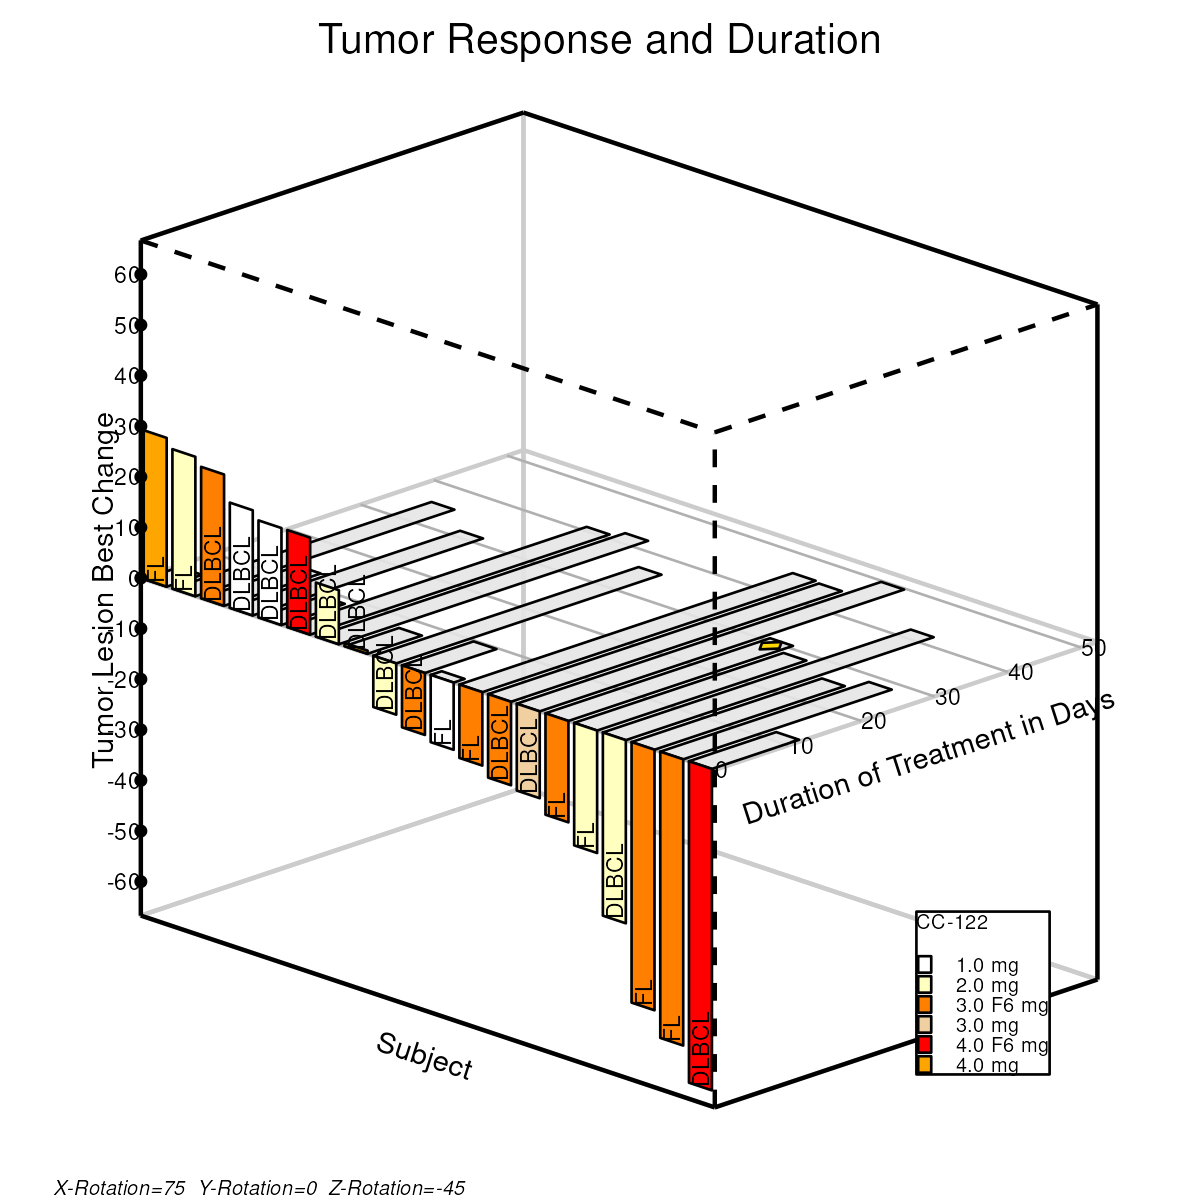

Source data for this figure (header and first rows):
type, pid, Drug, Code, Lid, yTickVal, zTickVal, xd, yd, xr, yr, xc, yc, xcode, ycode, xAy, yAy, xYv, yYv, xZv, yZv
Duration, 1, 4.0 mg, , , , , -1.757, 0.08876, , , , , , , , , , , , 
Duration, 1, 4.0 mg, , , , , -1.626, 0.1226, , , , , , , , , , , , 
Duration, 1, 4.0 mg, , , , , -1.542, 0.1006, , , , , , , , , , , , 
Duration, 1, 4.0 mg, , , , , -1.672, 0.0668, , , , , , , , , , , , 
Response, 2, 4.0 mg, , , , , , , -1.757, 0.08876, , , , , , , , , , 
Response, 2, 4.0 mg, , , , , , , -1.757, 0.5145, , , , , , , , , , 
Response, 2, 4.0 mg, , , , , , , -1.672, 0.4925, , , , , , , , , , 
Response, 2, 4.0 mg, , , , , , , -1.672, 0.0668, , , , , , , , , , 
Code, , 4.0 mg, FL, , , , , , , , , , -1.715, 0.07778, , , , , , 
Duration, 3, 2.0 mg, , , , , -1.651, 0.06131, , , , , , , , , , , , 
Duration, 3, 2.0 mg, , , , , -0.6935, 0.3092, , , , , , , , , , , , 
Duration, 3, 2.0 mg, , , , , -0.6086, 0.2872, , , , , , , , , , , , 
Duration, 3, 2.0 mg, , , , , -1.566, 0.03935, , , , , , , , , , , , 
Response, 4, 2.0 mg, , , , , , , -1.651, 0.06131, , , , , , , , , , 
Response, 4, 2.0 mg, , , , , , , -1.651, 0.4604, , , , , , , , , , 
Response, 4, 2.0 mg, , , , , , , -1.566, 0.4384, , , , , , , , , , 
Response, 4, 2.0 mg, , , , , , , -1.566, 0.03935, , , , , , , , , , 
Code, , 2.0 mg, FL, , , , , , , , , , -1.609, 0.05033, , , , , , 
Duration, 5, 3.0 F6 mg, , , , , -1.545, 0.03386, , , , , , , , , , , , 
Duration, 5, 3.0 F6 mg, , , , , -1.188, 0.1264, , , , , , , , , , , , 
Duration, 5, 3.0 F6 mg, , , , , -1.103, 0.1044, , , , , , , , , , , , 
Duration, 5, 3.0 F6 mg, , , , , -1.46, 0.0119, , , , , , , , , , , , 
Response, 6, 3.0 F6 mg, , , , , , , -1.545, 0.03386, , , , , , , , , , 
Response, 6, 3.0 F6 mg, , , , , , , -1.545, 0.4098, , , , , , , , , , 
Response, 6, 3.0 F6 mg, , , , , , , -1.46, 0.3879, , , , , , , , , , 
Response, 6, 3.0 F6 mg, , , , , , , -1.46, 0.0119, , , , , , , , , , 
Code, , 3.0 F6 mg, DLBCL, , , , , , , , , , -1.503, 0.02288, , , , , , 
Duration, 7, 1.0 mg, , , , , -1.439, 0.006405, , , , , , , , , , , , 
Duration, 7, 1.0 mg, , , , , -0.5877, 0.2267, , , , , , , , , , , , 
Duration, 7, 1.0 mg, , , , , -0.5028, 0.2048, , , , , , , , , , , , 
Duration, 7, 1.0 mg, , , , , -1.354, -0.01556, , , , , , , , , , , , 
Response, 8, 1.0 mg, , , , , , , -1.439, 0.006405, , , , , , , , , , 
Response, 8, 1.0 mg, , , , , , , -1.439, 0.3074, , , , , , , , , , 
Response, 8, 1.0 mg, , , , , , , -1.354, 0.2854, , , , , , , , , , 
Response, 8, 1.0 mg, , , , , , , -1.354, -0.01556, , , , , , , , , , 
Code, , 1.0 mg, DLBCL, , , , , , , , , , -1.397, -0.004575, , , , , , 
Duration, 9, 1.0 mg, , , , , -1.333, -0.02105, , , , , , , , , , , , 
Duration, 9, 1.0 mg, , , , , -1.099, 0.0396, , , , , , , , , , , , 
Duration, 9, 1.0 mg, , , , , -1.014, 0.01764, , , , , , , , , , , , 
Duration, 9, 1.0 mg, , , , , -1.248, -0.04301, , , , , , , , , , , , 
Response, 10, 1.0 mg, , , , , , , -1.333, -0.02105, , , , , , , , , , 
Response, 10, 1.0 mg, , , , , , , -1.333, 0.2565, , , , , , , , , , 
Response, 10, 1.0 mg, , , , , , , -1.248, 0.2345, , , , , , , , , , 
Response, 10, 1.0 mg, , , , , , , -1.248, -0.04301, , , , , , , , , , 
Code, , 1.0 mg, DLBCL, , , , , , , , , , -1.29, -0.03203, , , , , , 
Duration, 11, 4.0 F6 mg, , , , , -1.227, -0.0485, , , , , , , , , , , , 
Duration, 11, 4.0 F6 mg, , , , , -0.1199, 0.238, , , , , , , , , , , , 
Duration, 11, 4.0 F6 mg, , , , , -0.03504, 0.216, , , , , , , , , , , , 
Duration, 11, 4.0 F6 mg, , , , , -1.142, -0.07046, , , , , , , , , , , , 
Response, 12, 4.0 F6 mg, , , , , , , -1.227, -0.0485, , , , , , , , , , 
Response, 12, 4.0 F6 mg, , , , , , , -1.227, 0.2289, , , , , , , , , , 
Response, 12, 4.0 F6 mg, , , , , , , -1.142, 0.207, , , , , , , , , , 
Response, 12, 4.0 F6 mg, , , , , , , -1.142, -0.07046, , , , , , , , , , 
Code, , 4.0 F6 mg, DLBCL, , , , , , , , , , -1.184, -0.05948, , , , , , 
Duration, 13, 2.0 mg, , , , , -1.121, -0.07595, , , , , , , , , , , , 
Duration, 13, 2.0 mg, , , , , 0.02235, 0.2199, , , , , , , , , , , , 
Duration, 13, 2.0 mg, , , , , 0.1072, 0.1979, , , , , , , , , , , , 
Duration, 13, 2.0 mg, , , , , -1.036, -0.09791, , , , , , , , , , , , 
Response, 14, 2.0 mg, , , , , , , -1.121, -0.07595, , , , , , , , , , 
Response, 14, 2.0 mg, , , , , , , -1.121, 0.07858, , , , , , , , , , 
... 184 more rows
